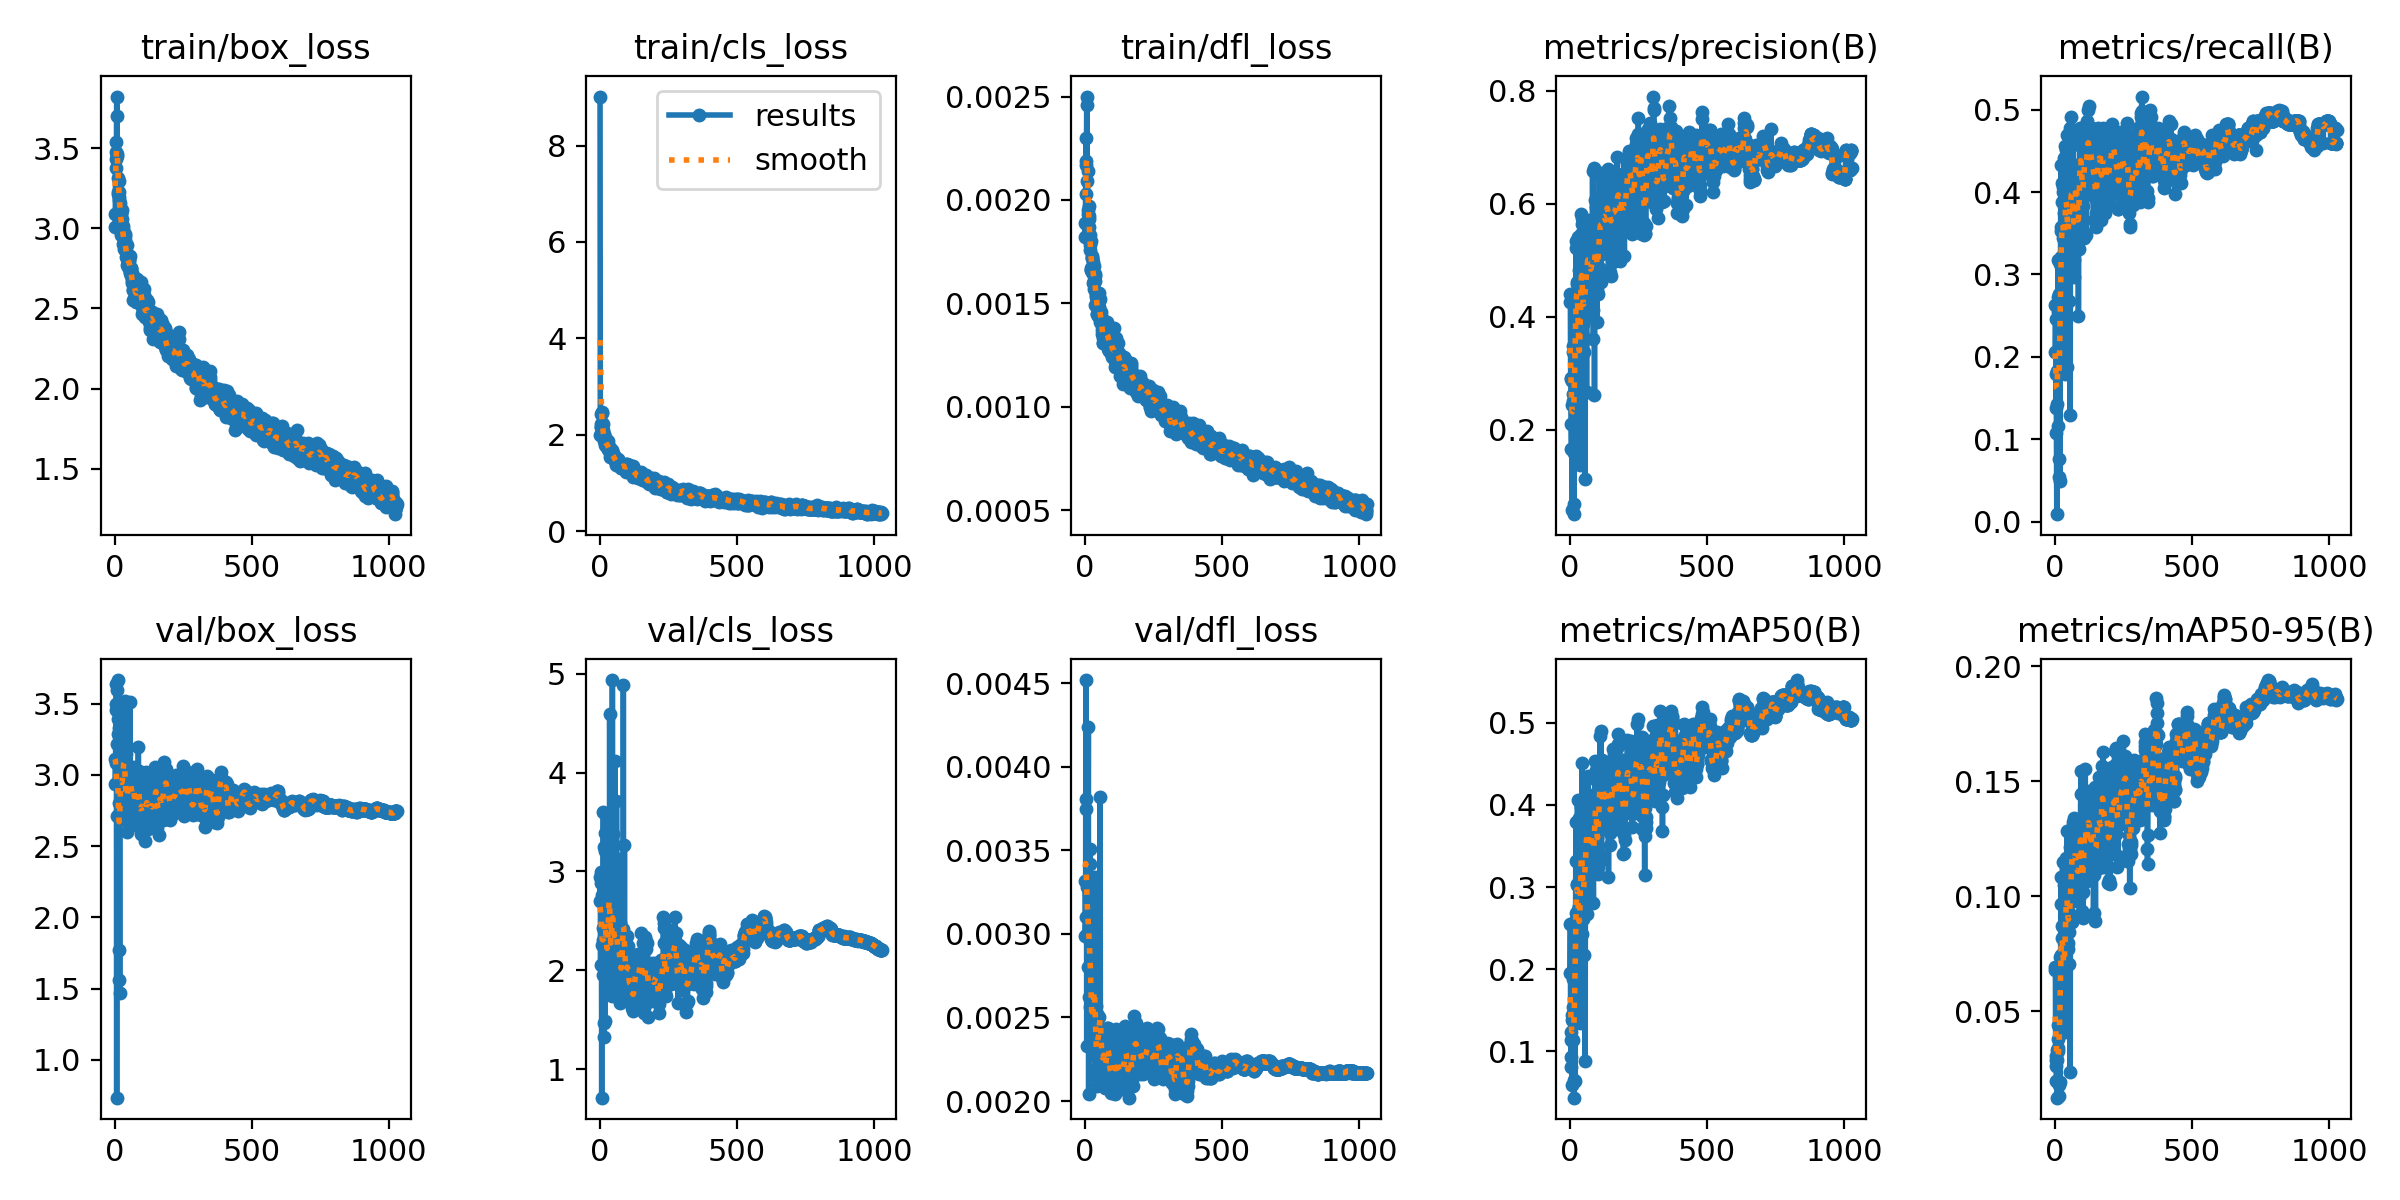

The file beside this chart, header and first rows:
epoch, time, train/box_loss, train/cls_loss, train/dfl_loss, metrics/precision(B), metrics/recall(B), metrics/mAP50(B), metrics/mAP50-95(B), val/box_loss, val/cls_loss, val/dfl_loss, lr/pg0, lr/pg1, lr/pg2, lr/pg3, lr/pg4, lr/pg5, lr/pg6, lr/pg7
1, 38.2, 3.01, 9.019, 0.00189, 0.4264, 0.2054, 0.1954, 0.06925, 2.938, 2.7, 0.00332, 0.009875, 0.003292, 0.009875, 0.003292, 0.009875, 0.003292, 0.009875, 0.003292
2, 59.85, 3.089, 1.993, 0.00182, 0.4399, 0.2634, 0.255, 0.06805, 3.111, 2.949, 0.00299, 0.01986, 0.006621, 0.01986, 0.006621, 0.01986, 0.006621, 0.01986, 0.006621
3, 80.1, 3.378, 2.423, 0.00203, 0.2907, 0.2455, 0.123, 0.02903, 3.083, 2.049, 0.0031, 0.02984, 0.009945, 0.02984, 0.009945, 0.02984, 0.009945, 0.02984, 0.009945
4, 100, 3.537, 2.158, 0.0023, 0.2896, 0.1384, 0.09321, 0.02649, 3.499, 2.885, 0.00452, 0.02994, 0.00998, 0.02994, 0.00998, 0.02994, 0.00998, 0.02994, 0.00998
5, 120, 3.477, 2.225, 0.00219, 0.2107, 0.1788, 0.114, 0.03054, 3.457, 2.93, 0.00381, 0.02992, 0.009974, 0.02992, 0.009974, 0.02992, 0.009974, 0.02992, 0.009974
6, 139.9, 3.435, 2.161, 0.00217, 0.1655, 0.1071, 0.08098, 0.01964, 3.642, 2.995, 0.00375, 0.0299, 0.009967, 0.0299, 0.009967, 0.0299, 0.009967, 0.0299, 0.009967
7, 159.8, 3.824, 2.479, 0.0025, 0.2857, 0.00893, 0.1447, 0.02894, 0.7344, 0.7108, 0.00233, 0.02988, 0.00996, 0.02988, 0.00996, 0.02988, 0.00996, 0.02988, 0.00996
8, 179.7, 3.702, 2.447, 0.00246, 0.2435, 0.183, 0.1388, 0.03331, 3.595, 2.767, 0.00328, 0.02986, 0.009954, 0.02986, 0.009954, 0.02986, 0.009954, 0.02986, 0.009954
9, 199.7, 3.465, 2.236, 0.00209, 0.05829, 0.1429, 0.05921, 0.01253, 2.712, 2.256, 0.003, 0.02984, 0.009947, 0.02984, 0.009947, 0.02984, 0.009947, 0.02984, 0.009947
10, 219.6, 3.453, 2.217, 0.00214, 0.2637, 0.2545, 0.1537, 0.03805, 3.217, 2.309, 0.0028, 0.02982, 0.009941, 0.02982, 0.009941, 0.02982, 0.009941, 0.02982, 0.009941
11, 239.5, 3.314, 2.093, 0.00195, 0.3482, 0.2723, 0.1884, 0.04414, 3.287, 2.427, 0.0031, 0.0298, 0.009934, 0.0298, 0.009934, 0.0298, 0.009934, 0.0298, 0.009934
12, 259.5, 3.214, 1.994, 0.00193, 0.2509, 0.317, 0.1449, 0.03415, 3.393, 1.953, 0.00332, 0.02978, 0.009927, 0.02978, 0.009927, 0.02978, 0.009927, 0.02978, 0.009927
13, 279.4, 3.227, 1.991, 0.00187, 0.3369, 0.1161, 0.114, 0.03279, 3.667, 3.602, 0.00424, 0.02976, 0.009921, 0.02976, 0.009921, 0.02976, 0.009921, 0.02976, 0.009921
14, 299.4, 3.226, 1.949, 0.00191, 0.0503, 0.07589, 0.04361, 0.01316, 1.562, 1.467, 0.00204, 0.02974, 0.009914, 0.02974, 0.009914, 0.02974, 0.009914, 0.02974, 0.009914
15, 319.3, 3.296, 2.011, 0.00192, 0.06857, 0.05357, 0.06496, 0.01817, 1.771, 1.324, 0.00297, 0.02972, 0.009908, 0.02972, 0.009908, 0.02972, 0.009908, 0.02972, 0.009908
16, 339.4, 3.197, 1.878, 0.00197, 0.4209, 0.2768, 0.1988, 0.04373, 3.327, 2.725, 0.00304, 0.0297, 0.009901, 0.0297, 0.009901, 0.0297, 0.009901, 0.0297, 0.009901
17, 359.4, 3.179, 1.907, 0.00187, 0.1587, 0.3125, 0.1916, 0.05734, 2.804, 3.252, 0.00262, 0.02968, 0.009894, 0.02968, 0.009894, 0.02968, 0.009894, 0.02968, 0.009894
18, 379.3, 3.132, 1.955, 0.00178, 0.4087, 0.04911, 0.06342, 0.01914, 1.47, 1.488, 0.00256, 0.02966, 0.009888, 0.02966, 0.009888, 0.02966, 0.009888, 0.02966, 0.009888
19, 399.2, 3.158, 1.919, 0.00183, 0.2702, 0.1875, 0.1629, 0.04428, 3.372, 3.392, 0.00342, 0.02964, 0.009881, 0.02964, 0.009881, 0.02964, 0.009881, 0.02964, 0.009881
20, 419.2, 3.085, 1.786, 0.00176, 0.4263, 0.2232, 0.2288, 0.07357, 3.154, 3.209, 0.00351, 0.02962, 0.009875, 0.02962, 0.009875, 0.02962, 0.009875, 0.02962, 0.009875
21, 439.2, 3.098, 1.815, 0.0018, 0.3795, 0.3571, 0.2612, 0.07455, 3.058, 2.159, 0.00242, 0.0296, 0.009868, 0.0296, 0.009868, 0.0296, 0.009868, 0.0296, 0.009868
22, 459.2, 2.958, 1.798, 0.00166, 0.5217, 0.4333, 0.3786, 0.1085, 2.773, 2.129, 0.00235, 0.02958, 0.009861, 0.02958, 0.009861, 0.02958, 0.009861, 0.02958, 0.009861
23, 479.2, 2.975, 1.759, 0.00166, 0.3665, 0.3527, 0.2682, 0.06662, 3.223, 1.977, 0.00271, 0.02956, 0.009855, 0.02956, 0.009855, 0.02956, 0.009855, 0.02956, 0.009855
24, 499.1, 3.092, 1.854, 0.00167, 0.5338, 0.3214, 0.3313, 0.09653, 2.937, 2.059, 0.00248, 0.02954, 0.009848, 0.02954, 0.009848, 0.02954, 0.009848, 0.02954, 0.009848
25, 519.1, 3.114, 1.828, 0.00173, 0.3637, 0.25, 0.2421, 0.06947, 2.952, 2.902, 0.00266, 0.02952, 0.009842, 0.02952, 0.009842, 0.02952, 0.009842, 0.02952, 0.009842
26, 539, 2.996, 1.831, 0.00172, 0.4573, 0.4107, 0.3031, 0.08179, 2.877, 2.056, 0.00236, 0.0295, 0.009835, 0.0295, 0.009835, 0.0295, 0.009835, 0.0295, 0.009835
27, 559, 3.059, 1.81, 0.00172, 0.4613, 0.3884, 0.3022, 0.08709, 2.854, 2.101, 0.00239, 0.02949, 0.009828, 0.02949, 0.009828, 0.02949, 0.009828, 0.02949, 0.009828
28, 579, 2.989, 1.754, 0.00165, 0.5416, 0.4062, 0.4059, 0.1148, 2.806, 1.941, 0.00231, 0.02947, 0.009822, 0.02947, 0.009822, 0.02947, 0.009822, 0.02947, 0.009822
29, 599, 2.999, 1.862, 0.00164, 0.4404, 0.4005, 0.2632, 0.06373, 2.988, 1.985, 0.00246, 0.02945, 0.009815, 0.02945, 0.009815, 0.02945, 0.009815, 0.02945, 0.009815
30, 618.9, 3.015, 1.708, 0.0017, 0.3305, 0.3438, 0.2547, 0.05863, 3.03, 2.242, 0.00254, 0.02943, 0.009809, 0.02943, 0.009809, 0.02943, 0.009809, 0.02943, 0.009809
31, 638.9, 2.901, 1.702, 0.0016, 0.4198, 0.2946, 0.2721, 0.07104, 3.086, 2.34, 0.00268, 0.02941, 0.009802, 0.02941, 0.009802, 0.02941, 0.009802, 0.02941, 0.009802
32, 658.9, 2.927, 1.749, 0.00161, 0.3472, 0.375, 0.2768, 0.0661, 3.111, 2.48, 0.00262, 0.02939, 0.009795, 0.02939, 0.009795, 0.02939, 0.009795, 0.02939, 0.009795
33, 678.8, 2.871, 1.655, 0.00157, 0.3577, 0.2812, 0.2425, 0.07097, 3.229, 2.864, 0.00276, 0.02937, 0.009789, 0.02937, 0.009789, 0.02937, 0.009789, 0.02937, 0.009789
34, 698.8, 2.938, 1.747, 0.00168, 0.167, 0.3884, 0.1792, 0.05448, 3.113, 3.577, 0.00268, 0.02935, 0.009782, 0.02935, 0.009782, 0.02935, 0.009782, 0.02935, 0.009782
35, 718.8, 2.931, 1.725, 0.00161, 0.4833, 0.442, 0.3843, 0.1048, 2.858, 1.848, 0.00231, 0.02933, 0.009776, 0.02933, 0.009776, 0.02933, 0.009776, 0.02933, 0.009776
36, 738.7, 2.926, 1.693, 0.00161, 0.1379, 0.1786, 0.134, 0.04119, 3.521, 4.593, 0.00334, 0.02931, 0.009769, 0.02931, 0.009769, 0.02931, 0.009769, 0.02931, 0.009769
37, 758.7, 2.881, 1.681, 0.00149, 0.3109, 0.3214, 0.2057, 0.05935, 3.18, 2.496, 0.00303, 0.02929, 0.009762, 0.02929, 0.009762, 0.02929, 0.009762, 0.02929, 0.009762
38, 778.6, 2.953, 1.733, 0.00163, 0.3301, 0.4554, 0.2778, 0.08487, 2.755, 1.909, 0.00227, 0.02927, 0.009756, 0.02927, 0.009756, 0.02927, 0.009756, 0.02927, 0.009756
39, 798.6, 2.968, 1.547, 0.00164, 0.547, 0.4509, 0.3833, 0.1166, 2.819, 1.834, 0.00215, 0.02925, 0.009749, 0.02925, 0.009749, 0.02925, 0.009749, 0.02925, 0.009749
40, 818.6, 2.861, 1.65, 0.00155, 0.465, 0.3884, 0.3086, 0.09288, 2.894, 1.888, 0.00232, 0.02923, 0.009743, 0.02923, 0.009743, 0.02923, 0.009743, 0.02923, 0.009743
41, 838.5, 2.819, 1.564, 0.00154, 0.5817, 0.4241, 0.3971, 0.106, 2.725, 2.015, 0.0022, 0.02921, 0.009736, 0.02921, 0.009736, 0.02921, 0.009736, 0.02921, 0.009736
42, 858.5, 2.852, 1.657, 0.00153, 0.3883, 0.3125, 0.2741, 0.07044, 3.148, 2.568, 0.00257, 0.02919, 0.009729, 0.02919, 0.009729, 0.02919, 0.009729, 0.02919, 0.009729
43, 878.5, 2.773, 1.673, 0.00145, 0.4927, 0.4206, 0.3596, 0.1135, 2.6, 2.256, 0.00209, 0.02917, 0.009723, 0.02917, 0.009723, 0.02917, 0.009723, 0.02917, 0.009723
44, 898.4, 2.898, 1.587, 0.00152, 0.5641, 0.4688, 0.451, 0.1283, 2.678, 1.743, 0.00214, 0.02915, 0.009716, 0.02915, 0.009716, 0.02915, 0.009716, 0.02915, 0.009716
45, 918.5, 2.816, 1.548, 0.00145, 0.5757, 0.4018, 0.3889, 0.1157, 2.88, 2.14, 0.00228, 0.02913, 0.00971, 0.02913, 0.00971, 0.02913, 0.00971, 0.02913, 0.00971
46, 938.4, 2.821, 1.597, 0.00148, 0.3717, 0.1875, 0.2426, 0.07882, 2.896, 4.937, 0.00252, 0.02911, 0.009703, 0.02911, 0.009703, 0.02911, 0.009703, 0.02911, 0.009703
47, 958.3, 2.759, 1.601, 0.00147, 0.3866, 0.3482, 0.2611, 0.07694, 2.906, 1.967, 0.00241, 0.02909, 0.009696, 0.02909, 0.009696, 0.02909, 0.009696, 0.02909, 0.009696
48, 978.3, 2.793, 1.619, 0.00145, 0.3991, 0.4196, 0.3183, 0.09857, 2.856, 1.909, 0.00229, 0.02907, 0.00969, 0.02907, 0.00969, 0.02907, 0.00969, 0.02907, 0.00969
49, 998.2, 2.782, 1.524, 0.00144, 0.3903, 0.3527, 0.2783, 0.07954, 3.066, 2.249, 0.00251, 0.02905, 0.009683, 0.02905, 0.009683, 0.02905, 0.009683, 0.02905, 0.009683
50, 1018, 2.785, 1.525, 0.00145, 0.3367, 0.2679, 0.2167, 0.07064, 3.049, 3.375, 0.0025, 0.02903, 0.009677, 0.02903, 0.009677, 0.02903, 0.009677, 0.02903, 0.009677
51, 1038, 2.805, 1.541, 0.00155, 0.4199, 0.3527, 0.2885, 0.08438, 2.768, 2.205, 0.00229, 0.02901, 0.00967, 0.02901, 0.00967, 0.02901, 0.00967, 0.02901, 0.00967
52, 1058, 2.797, 1.561, 0.00148, 0.52, 0.4107, 0.3576, 0.1124, 2.769, 2.012, 0.00224, 0.02899, 0.009663, 0.02899, 0.009663, 0.02899, 0.009663, 0.02899, 0.009663
53, 1078, 2.819, 1.502, 0.00151, 0.498, 0.4018, 0.3437, 0.106, 2.848, 1.772, 0.00225, 0.02897, 0.009657, 0.02897, 0.009657, 0.02897, 0.009657, 0.02897, 0.009657
54, 1098, 2.827, 1.534, 0.00152, 0.3991, 0.4241, 0.3374, 0.09256, 2.971, 2.38, 0.00241, 0.02895, 0.00965, 0.02895, 0.00965, 0.02895, 0.00965, 0.02895, 0.00965
55, 1118, 2.738, 1.47, 0.00143, 0.5289, 0.4777, 0.3806, 0.1114, 2.845, 1.897, 0.0023, 0.02893, 0.009644, 0.02893, 0.009644, 0.02893, 0.009644, 0.02893, 0.009644
56, 1138, 2.73, 1.501, 0.00141, 0.1124, 0.1295, 0.08778, 0.02347, 3.511, 4.123, 0.00382, 0.02891, 0.009637, 0.02891, 0.009637, 0.02891, 0.009637, 0.02891, 0.009637
57, 1158, 2.719, 1.46, 0.00144, 0.5707, 0.4196, 0.3894, 0.1213, 2.736, 1.888, 0.00213, 0.02889, 0.00963, 0.02889, 0.00963, 0.02889, 0.00963, 0.02889, 0.00963
58, 1178, 2.753, 1.491, 0.00144, 0.5268, 0.4174, 0.3821, 0.1222, 2.843, 2.209, 0.00228, 0.02887, 0.009624, 0.02887, 0.009624, 0.02887, 0.009624, 0.02887, 0.009624
59, 1198, 2.741, 1.361, 0.00144, 0.5443, 0.4196, 0.3936, 0.1033, 2.917, 1.83, 0.00231, 0.02885, 0.009617, 0.02885, 0.009617, 0.02885, 0.009617, 0.02885, 0.009617
60, 1218, 2.751, 1.46, 0.00146, 0.5375, 0.4911, 0.4148, 0.1294, 2.898, 1.769, 0.00234, 0.02883, 0.009611, 0.02883, 0.009611, 0.02883, 0.009611, 0.02883, 0.009611
... 968 more rows
